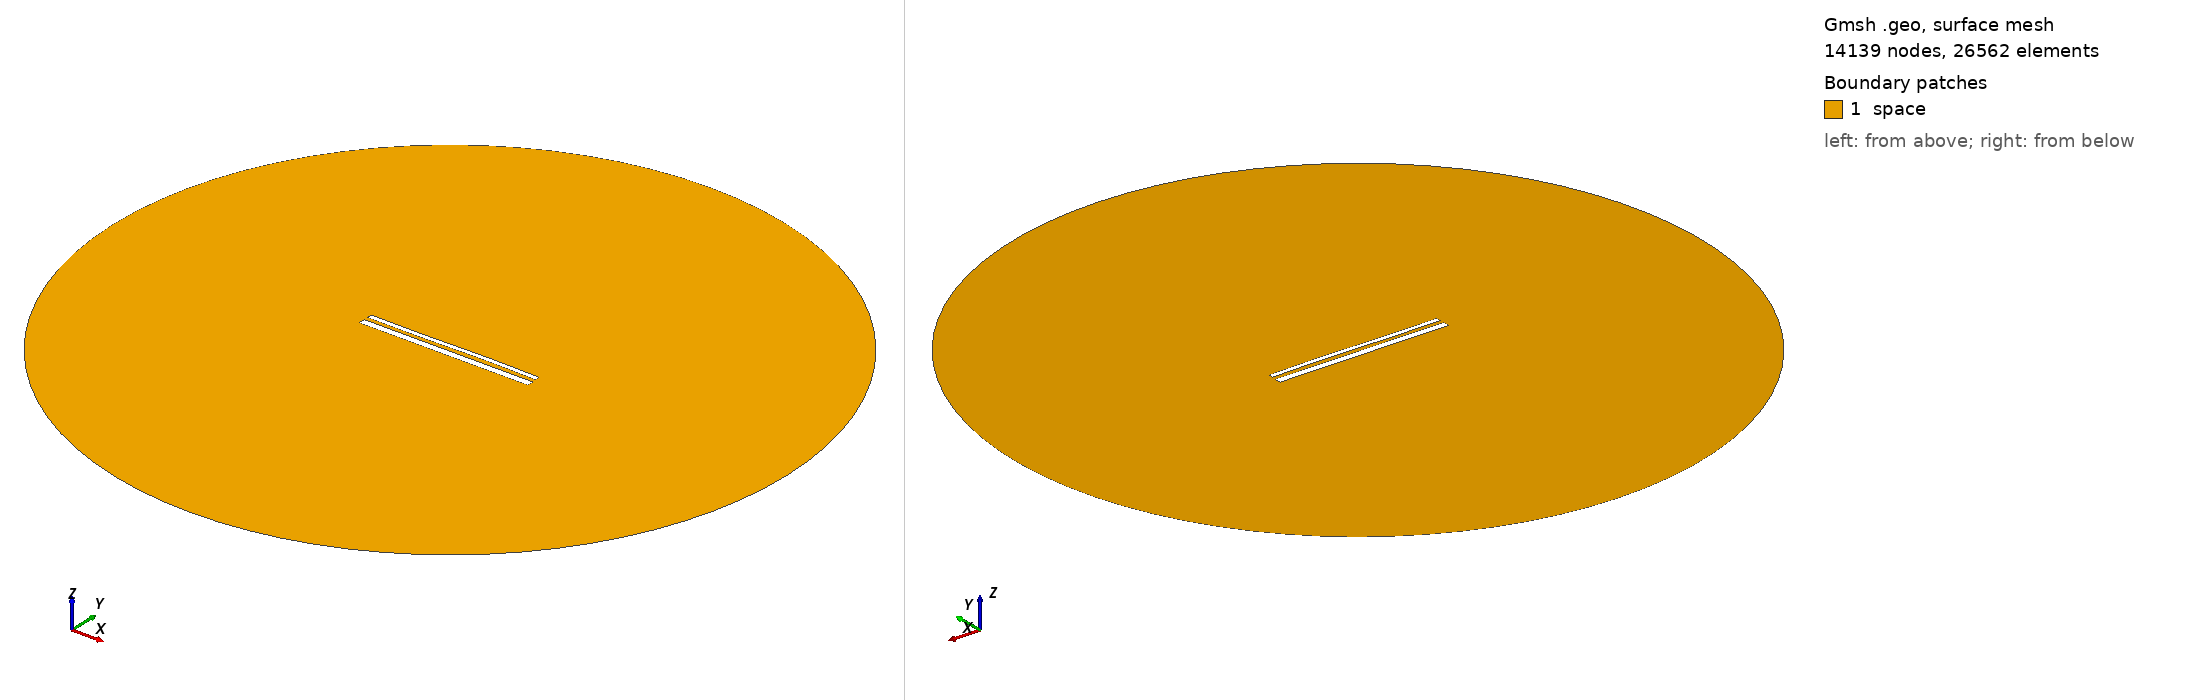

Gmsh geometry script, surface-meshed: 14139 nodes, 26562 surface elements. Boundary patches (legend numbers): 1 space. Left view from above one corner, right view from below the opposite corner. Legend entries are the model's physical surfaces. The drawing asked Gmsh for element sizes between 1% and 20% of the model's largest extent; the script's own settings can give other sizes.

=== 14328.geo (drawn) ===
//---------------------------------------
// Geometry kernel
//---------------------------------------

SetFactory("OpenCASCADE");



//---------------------------------------
// Parameters of the geometry
//---------------------------------------

// Overetch of the upper plate
overetch = 0.5;

// Distance between the plates
distance = 2.0;

// Discretization over the x axis (for the deformation)
nx = 50; 

// Length of the plate
L = 100 - overetch; 

// Number of modes
n = 4; 

// 1st mode coefficient
coeff(1) = 0.15;
beta(1) = 0.596864 * 3.1415926535 / L;

// 2nd mode coefficient
coeff(2) = 0.07499999999999998;
beta(2) = 1.49418 * 3.1415926535 / L;

// 3rd mode coefficient
coeff(3) = -0.15;
beta(3) = 2.50025 * 3.1415926535 / L;

// 4th mode coefficient
coeff(4) = 0.0;
beta(4) = 3.49999 * 3.1415926535 / L;



//---------------------------------------
// Upper plate (deformed rectangle)
//---------------------------------------

// Coordiantes of the upper plate
xmin = -50;
xmax = 50 - overetch;

// Height of the upper plate
yheight = 4 - 2 * overetch;

// Indexes of the points
UpperID[] = {};
LowerID[] = {};
LeftID[] = {};
RightID[] = {};

// Point index
p = 1;

// Horizontal edges
For i In {1:nx}
    x = xmin + (i-1)*(xmax - xmin)/(nx-1);

    y_bottom = distance / 2 + overetch;
    For j In {1:n}
        C = (Cosh(beta(j)*L) + Cos(beta(j)*L)) / (Sinh(beta(j)*L) + Sin(beta(j)*L));
        y_bottom  = y_bottom + coeff(j) * (Cosh(beta(j)*(x+50)) - Cos(beta(j)*(x+50)) - C * (Sinh(beta(j)*(x+50)) - Sin(beta(j)*(x+50))));
    EndFor

    y_top = y_bottom + yheight;

    Point(p) = {x, y_top, 0, 1.0};
    UpperID[i] = p;
    p = p + 1;

    Point(p) = {x, y_bottom, 0, 1.0};
    LowerID[i] = p;
    p = p + 1;
EndFor

// Create point lists
UpperPts[] = {}; LowerPts[] = {};
For i In {1:nx}
  UpperPts[] += {UpperID[i]};
  LowerPts[] += {LowerID[i]};
EndFor

// Build splines
Spline(1) = {UpperPts[]};
Spline(2) = {LowerPts[]};
Line(3) = {LowerPts[nx-1], UpperPts[nx-1]};
Line(4) = {LowerPts[0], UpperPts[0]};

// Build the plane surface
Curve Loop(1) = {2, 3, -1, -4};
Plane Surface(1) = {1};



//---------------------------------------
// Lower plate (rectangle)
//---------------------------------------

// Vertices
Point(1001) = {-50, -1, 0, 1.0};
Point(1002) = { 50, -1, 0, 1.0};
Point(1003) = { 50,  -5, 0, 1.0};
Point(1004) = {-50,  -5, 0, 1.0};

// Edges
Line(5) = {1001, 1002};
Line(6) = {1002, 1003};
Line(7) = {1003, 1004};
Line(8) = {1004, 1001};

// Plane surface
Line Loop(2) = {5, 6, 7, 8};
Plane Surface(2) = {2}; 



//---------------------------------------
// Outer (fictious) boundary
//---------------------------------------

// Points
Point(1005) = {0, 0, 0};       // Center
Point(1006) = {200, 0, 0};     // Start point
Point(1007) = {0, 200, 0};     // 90 degrees
Point(1008) = {-200, 0, 0};    // 180 degrees
Point(1009) = {0, -200, 0};    // 270 degrees

// Circle arcs (each needs start, center, end)
Circle(9) = {1006, 1005, 1007};
Circle(10) = {1007, 1005, 1008};
Circle(11) = {1008, 1005, 1009};
Circle(12) = {1009, 1005, 1006};

// Plane surface for the entire domain
Curve Loop(3) = {9, 10, 11, 12};
Surface(3) = {3};

// Subtract the plates from the whole domain to obtain the actual domain where we want to solve the equations
BooleanDifference{ Surface{3}; Delete; }{ Surface{1}; Surface{2}; Delete; }




//---------------------------------------
// Transfinite Lines/Curves
//---------------------------------------

// Set the number of points on the boundaries
r = 7;

// Plates
Transfinite Curve {1, 2} = 50*r Using Progression 1;
Transfinite Curve {3, 4} = 2*r Using Progression 1;
Transfinite Line {5, 7} = 50*r Using Progression 1;
Transfinite Line {6, 8} = 2*r Using Progression 1;

// Outer boundary
Transfinite Line {9, 10, 11, 12} = 20 Using Progression 1;



//---------------------------------------
// Physical groups
//---------------------------------------                

// Physical curves (boundaries)
Physical Line("force_segment", 10) = {2};
Physical Line("upper_plate", 11) = {1, 3, 4};
Physical Line("lower_plate", 12) = {5, 6, 7, 8};
Physical Line("boundary", 20) = {9, 10, 11, 12};

// Physical Surfaces
Physical Surface("space", 30) = {3};



//---------------------------------------
// 6. Generate the Mesh
//---------------------------------------

// 2D mesh generation
Mesh 2;
